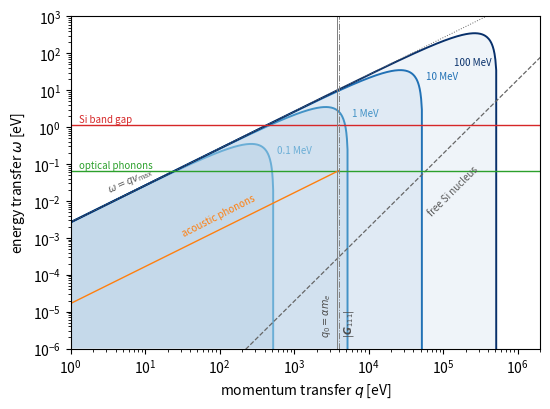

Generate this figure with matplotlib: (Note: this script raises an exception after producing the figure.)
"""Fig. 1.5: kinematically accessible region of momentum transfer q and energy transfer omega for elastic dark
matter (Delta_chi = 0) at the maximum laboratory speed, for m_chi = 0.1, 1, 10 and 100 MeV, with the energy and
momentum scales of silicon overlaid. Output: tex/figures/ch01/fig1_5.pdf. Every plotted number is sourced below.
  [B]      D. Baxter et al., Eur. Phys. J. C 81, 907 (2021), arXiv:2105.00599, Table 1 (v_esc = 544 km/s,
           |v_sun| = 250.5 km/s adopted (250.55 exact), from the LSR and peculiar velocity); v_max = v_esc + |v_sun| = 794.5 km/s (Sect. 1.2).
  [KL]     Y. Kahn and T. Lin, Rep. Prog. Phys. 85, 066901 (2022), arXiv:2108.03239: Eq. (9) (omega_q),
           Fig. 1 (same construction at v = 1e-3); Sect. III A 2, Eq. (50) (sound speeds 3-10 km/s);
           Sect. IV A, text at Eq. (80) (60 meV, a typical phonon energy in silicon; superseded below).
  [NN72]   G. Nilsson and G. Nelin, Phys. Rev. B 6, 3777 (1972): neutron dispersion of Si, optical phonon at Gamma
           15.5 THz = 64 meV (book App. A.1: 15.5 THz = 64.1 meV), the book-wide value.
  [CODATA22] P. J. Mohr et al., Rev. Mod. Phys. 97, 025002 (2025), arXiv:2409.03787; NIST value "lattice parameter
           of silicon", a = 5.431020511e-10 m. Silicon is fcc (diamond structure), so the shortest reciprocal-lattice
           vector is |G_111| = sqrt(3) 2 pi/a = 3.95 keV (hbar c = 1973.27 eV A).
  [R20]    K. Ramanathan and N. Kurinsky, Phys. Rev. D 102, 063026 (2020), Eq. (11): silicon gap 1.1692 eV near
           zero temperature, rounded to 1.17 eV, the low-temperature gap used for all Chapter 1 threshold masses
           (Sect. 1.3; as in Ch. 10 and Sect. 13.1).
  [CODATA] alpha = 1/137.035999084, m_e = 510998.95 eV.
Region: omega <= q v_max - q^2/(2 m_chi) (Sect. 1.3, from omega_q with q parallel to v and v = v_max).
"""
import os
import numpy as np
import matplotlib
matplotlib.use("Agg")
import matplotlib.pyplot as plt

C_KMS = 299792.458                  # km/s
V_MAX = (544.0 + 250.5) / C_KMS     # [B]; 2.650e-3 in natural units
ALPHA = 1 / 137.035999084           # [CODATA]
M_E = 510998.95                     # eV [CODATA]
Q0 = ALPHA * M_E                    # 3.73 keV, inverse Bohr radius
A_SI = 5.431020511                 # Angstrom, silicon lattice parameter [CODATA22]
HBARC = 1973.2698                   # eV Angstrom [CODATA]
Q_LATT = np.sqrt(3) * 2 * np.pi * HBARC / A_SI   # |G_111| = sqrt(3) 2 pi/a = 3.95 keV [CODATA22]
E_GAP = 1.17                        # eV, low-temperature silicon gap [R20 Eq. (11)]
W_PH = 0.064                        # eV, silicon optical phonon at Gamma [NN72]
C_SOUND = 5.0 / C_KMS               # sound speed 5 km/s, middle of the 3-10 km/s range [KL Eq. (50)]
M_SI = 28.0855 * 0.93149410242e9   # eV, natural Si mean atomic mass, 28.0855 u = 26.16 GeV (as App. D.13, C.6)
MEV = 1e6

masses = [0.1 * MEV, 1 * MEV, 10 * MEV, 100 * MEV]
colors = ["#6baed6", "#4292c6", "#2171b5", "#08306b"]

fig, ax = plt.subplots(figsize=(5.6, 4.2))
for m, col in zip(masses, colors):
    q = np.logspace(-1, np.log10(2 * m * V_MAX), 600)
    w = q * V_MAX - q**2 / (2 * m)
    ax.fill_between(q, 1e-6, w, color="#2171b5", alpha=0.07, lw=0)
    ax.plot(q, w, color=col, lw=1.4)
    # just right of the vertical edge q = 2 m v_max, below the peak, clear of the line omega = q v_max
    # (inside the edge for 100 MeV, which would otherwise run past the frame)
    inside = m > 50 * MEV
    ax.text(2 * m * V_MAX * (0.85 if inside else 1.12), 0.5 * m * V_MAX**2 * (0.12 if inside else 0.5), f"{m / MEV:g} MeV", color=col,
            ha="right" if inside else "left", va="bottom", fontsize=7)

qq = np.logspace(0, 7, 400)
ax.plot(qq, qq * V_MAX, color="0.4", lw=0.7, ls=":")                     # m_chi -> infinity envelope
ax.text(3.0, 3.0 * V_MAX * 2.2, r"$\omega = q v_{\mathrm{max}}$", color="0.35", fontsize=7, rotation=24)
ax.plot(qq, qq**2 / (2 * M_SI), color="0.4", lw=0.9, ls="--")            # free Si nucleus at rest
ax.text(6.0e4, (6.0e4)**2 / (2 * M_SI) * 0.06, "free Si nucleus", color="0.35", fontsize=7, rotation=45)

ax.axhline(E_GAP, color="C3", lw=1.0)
ax.text(1.3, E_GAP * 1.2, "Si band gap", color="C3", fontsize=7)
ax.axhline(W_PH, color="C2", lw=1.0)
ax.text(1.3, W_PH * 1.2, "optical phonons", color="C2", fontsize=7)
qa = np.logspace(0, np.log10(Q_LATT), 100)
ax.plot(qa, C_SOUND * qa, color="C1", lw=1.0)
ax.text(30, C_SOUND * 30 * 2.2, "acoustic phonons", color="C1", fontsize=7, rotation=27)

ax.axvline(Q0, color="0.5", lw=0.7)
ax.text(Q0 * 0.9, 2e-6, r"$q_0 = \alpha m_e$", color="0.3", fontsize=7, rotation=90, va="bottom", ha="right")
ax.axvline(Q_LATT, color="0.5", lw=0.7, ls="-.")
ax.text(Q_LATT * 1.1, 2e-6, r"$|\boldsymbol{G}_{111}|$", color="0.3", fontsize=7, rotation=90, va="bottom", ha="left")

ax.set_xscale("log")
ax.set_yscale("log")
ax.set_xlim(1, 2e6)
ax.set_ylim(1e-6, 1e3)
ax.set_xlabel(r"momentum transfer $q$ [eV]")
ax.set_ylabel(r"energy transfer $\omega$ [eV]")
fig.tight_layout()

out = os.path.join(os.path.dirname(__file__), "..", "..", "tex", "figures", "ch01", "fig1_5.pdf")
fig.savefig(out)
print("wrote", os.path.normpath(out))
